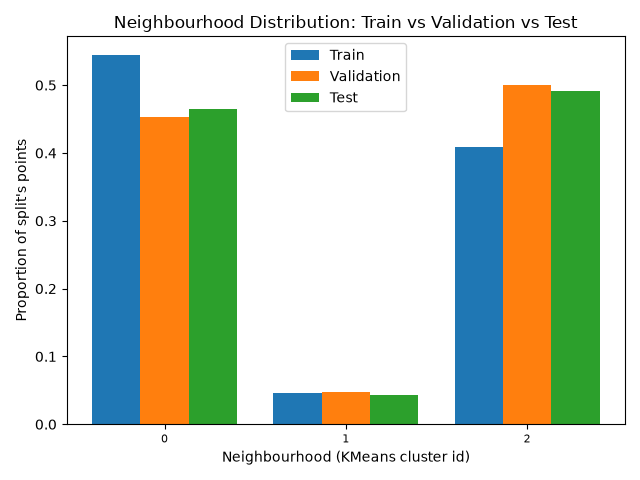

The data file committed next to this chart (first rows):
, train, validation, test
0, 0.5448, 0.4526, 0.4648
1, 0.04667, 0.0477, 0.0439
2, 0.4086, 0.4996, 0.4913
